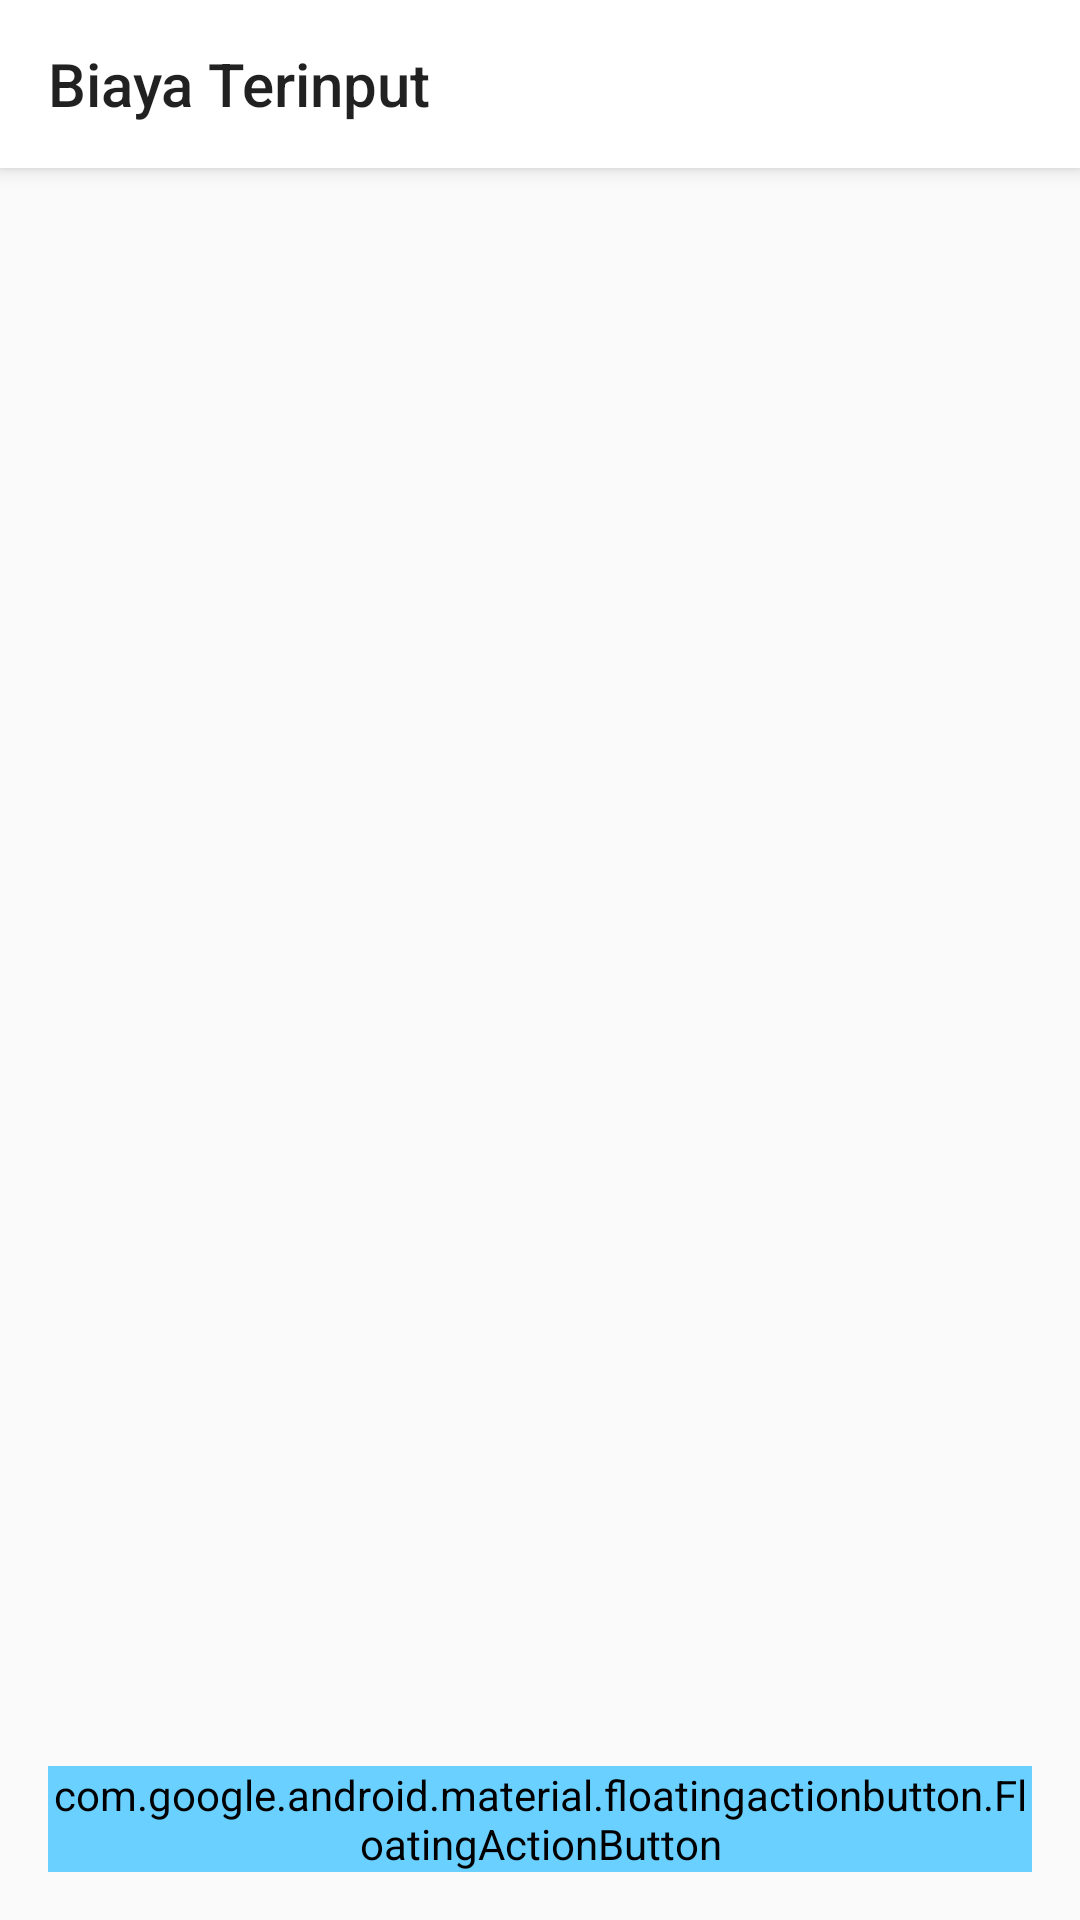

This screen was rendered from an Android layout file. Write that file and the resources it references.
<!-- AndroidManifest.xml: application theme AppTheme -->
<!-- res/layout/activity_show_biaya.xml -->
<?xml version="1.0" encoding="utf-8"?>
<android.support.design.widget.CoordinatorLayout xmlns:android="http://schemas.android.com/apk/res/android"
    xmlns:app="http://schemas.android.com/apk/res-auto"
    xmlns:tools="http://schemas.android.com/tools"
    android:layout_width="match_parent"
    android:layout_height="match_parent"
    android:orientation="vertical"
    tools:context=".ActivityBiaya.ActivityShowBiaya.ActivityShowBiaya">

    <android.support.design.widget.AppBarLayout
        android:layout_width="match_parent"
        android:layout_height="wrap_content">

        <android.support.v7.widget.Toolbar
            android:id="@+id/toolbarShowBiaya"
            android:layout_width="match_parent"
            android:layout_height="?attr/actionBarSize"
            android:background="@color/colorPrimary"
            android:elevation="4dp"
            app:title="Biaya Terinput">

        </android.support.v7.widget.Toolbar>

    </android.support.design.widget.AppBarLayout>

    <android.support.v7.widget.RecyclerView
        app:layout_behavior="@string/appbar_scrolling_view_behavior"
        android:id="@+id/rvBiaya"
        android:layout_width="match_parent"
        android:layout_height="match_parent">

    </android.support.v7.widget.RecyclerView>

    <android.support.design.widget.FloatingActionButton
        android:id="@+id/btnAddBiaya"
        style="@style/Widget.MaterialComponents.FloatingActionButton"
        android:layout_width="wrap_content"
        android:layout_height="wrap_content"
        android:layout_gravity="end|bottom"
        android:layout_margin="16dp"
        android:src="@drawable/ic_add"
        android:backgroundTint="#69D0FF"
        app:fabSize="normal" />

</android.support.design.widget.CoordinatorLayout>
<!-- resources referenced by this layout -->
<resources>
  <color name="colorPrimary">#FFFFFF</color>
  <style name="AppTheme" parent="Theme.AppCompat.Light.DarkActionBar">
          
          <item name="colorPrimary">@color/colorPrimary</item>
          <item name="colorPrimaryDark">#BDBDBD</item>
          <item name="colorAccent">@color/colorAccent</item>
  
          <item name="windowNoTitle">true</item>
          <item name="windowActionBar">false</item>
      </style>
  <color name="colorAccent">#00BCD4</color>
</resources>
